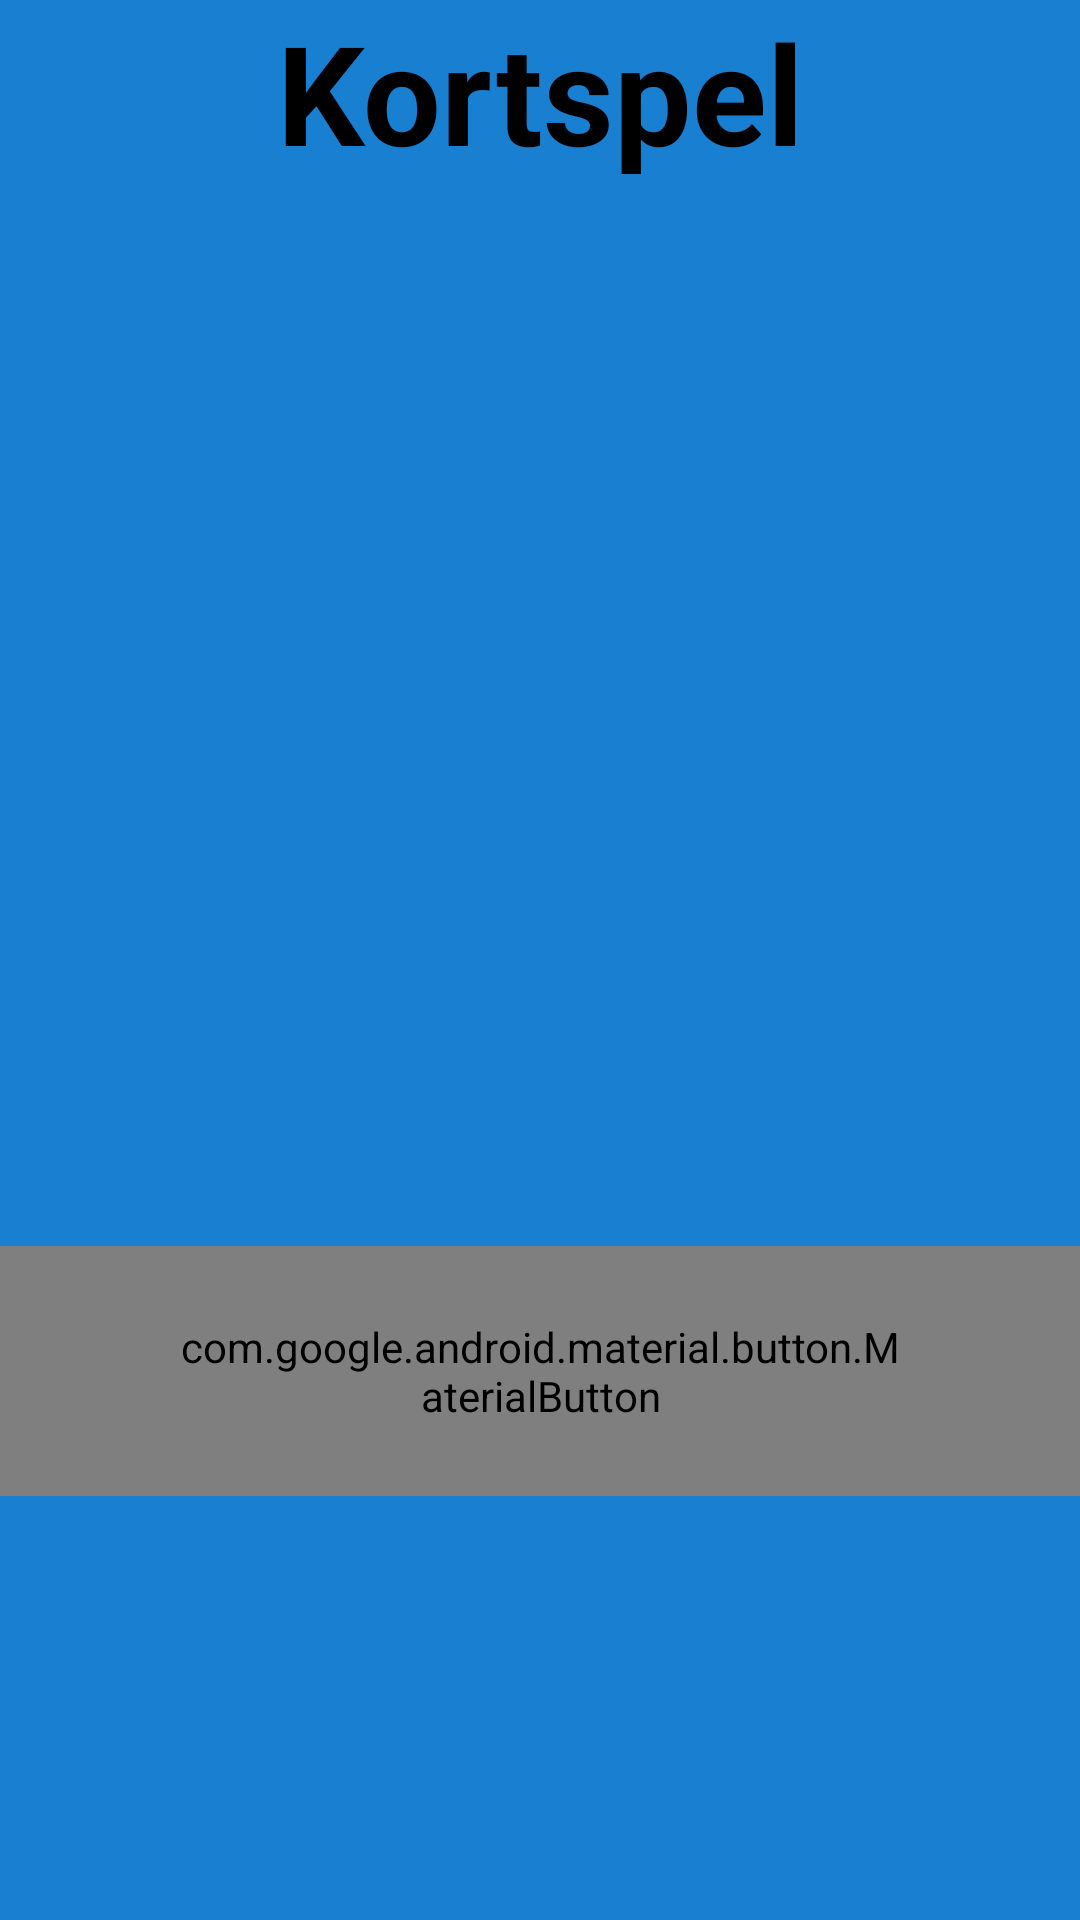

Android layout source for this screen:
<!-- AndroidManifest.xml: application theme Theme.KortspelAndroidUtveckling -->
<!-- res/layout/activity_main.xml -->
<?xml version="1.0" encoding="utf-8"?>
<androidx.constraintlayout.widget.ConstraintLayout xmlns:android="http://schemas.android.com/apk/res/android"
    xmlns:app="http://schemas.android.com/apk/res-auto"
    xmlns:tools="http://schemas.android.com/tools"
    android:layout_width="match_parent"
    android:layout_height="match_parent"
    android:background="#197FD1"
    tools:context=".GameActivity">  

    

    <TextView
        android:id="@+id/tvTitle"
        android:layout_width="wrap_content"
        android:layout_height="wrap_content"
        android:text="@string/app_title"
        android:textSize="46sp"
        android:textStyle="bold"
        android:textColor="@color/black"
        app:layout_constraintTop_toTopOf="parent"
        app:layout_constraintStart_toStartOf="parent"
        app:layout_constraintEnd_toEndOf="parent"
        app:layout_constraintVertical_bias="0.3" />


    
    <com.google.android.material.button.MaterialButton
        android:id="@+id/btnStartGame"
        android:layout_width="wrap_content"
        android:layout_height="wrap_content"
        android:paddingHorizontal="60dp"
        android:paddingVertical="24dp"
        android:text="@string/start_game"
        android:textAllCaps="false"
        android:textColor="#FFFFFF"
        android:textSize="32sp"
        android:textStyle="bold"
        app:backgroundTint="#AB47BC"
        app:cornerRadius="70dp"
        app:elevation="16dp"
        app:layout_constraintBottom_toBottomOf="parent"
        app:layout_constraintEnd_toEndOf="parent"
        app:layout_constraintHorizontal_bias="0.615"
        app:layout_constraintStart_toStartOf="parent"
        app:layout_constraintTop_toTopOf="parent"
        app:layout_constraintVertical_bias="0.746" />
</androidx.constraintlayout.widget.ConstraintLayout>
<!-- resources referenced by this layout -->
<resources>
  <color name="black">#FF000000</color>
  <string name="app_title">Kortspel</string>
  <string name="start_game">Starta spelet</string>
  <style name="Theme.KortspelAndroidUtveckling" parent="android:Theme.Material.Light.NoActionBar" />
</resources>
